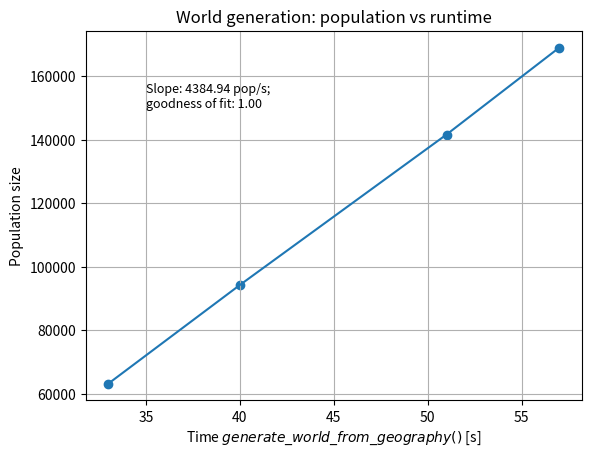

Write Python code to recreate this figure. (Note: this script raises an exception after producing the figure.)
import numpy as np
import matplotlib
import matplotlib.pyplot as plt

def c_of_d(ys_orig, ys_line):
    """Compute the line R squared."""
    y_mean_line = [np.mean(ys_orig) for y in ys_orig]
    squared_error_regr = sum((ys_line - ys_orig) * (ys_line - ys_orig))
    squared_error_y_mean = sum((y_mean_line - ys_orig) * \
                               (y_mean_line - ys_orig))
    return 1 - (squared_error_regr / squared_error_y_mean)


def get_linear_parameters(x, y):
    """Retrive linear parameters."""
    # line parameters
    print("------ Analizying no of time points: {}".format(len(x)))
    coef = np.polyfit(x, y, 1)
    poly1d_fn = np.poly1d(coef)

    # statistical parameters first line
    R = c_of_d(y, poly1d_fn(x))  # R squared
    y_err = poly1d_fn(x) - y  # y-error
    slope = coef[0]  # slope
    d_time = np.log(2.) / slope  # doubling time
    R0 = np.exp(slope) - 1.  # basic reproductive number, daily

    return poly1d_fn(x), R, y_err, slope, d_time, R0

pop_time = np.array([33., 40., 51., 57., ])
pop = np.array([63277., 94298., 141616., 168950., ])

lin_pars = get_linear_parameters(pop_time, pop)
plot_text = "Slope: %.2f pop/s;\ngoodness of fit: %.2f" % (lin_pars[3],
                                                           lin_pars[1]) 

plt.scatter(pop_time, pop)
plt.plot(pop_time, pop)
plt.grid()
plt.ylabel("Population size")
plt.xlabel("Time $generate\_world\_from\_geography()$ [s]")
plt.title("World generation: population vs runtime")
plt.text(35., 150000, plot_text, fontsize=9, color='k')
plt.savefig("../plots/world_creation_timing.png")
